The GitHub repository yuri0329/AIFactory_FruitQC contains a labelled image folder "AIFactory_FruitQC" with 8 categories: apple fuji, mandarine hallabong, mandarine onjumilgam, pear chuhwang, pear singo, persimmon bansi, persimmon booyu, persimmon daebong. Examples follow, each with its label.

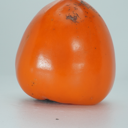
Label: persimmon daebong

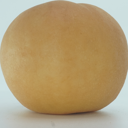
Label: pear chuhwang

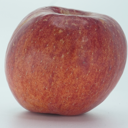
Label: apple fuji

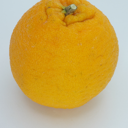
Label: mandarine hallabong

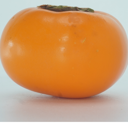
Label: persimmon bansi

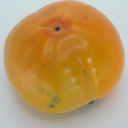
Label: persimmon booyu
